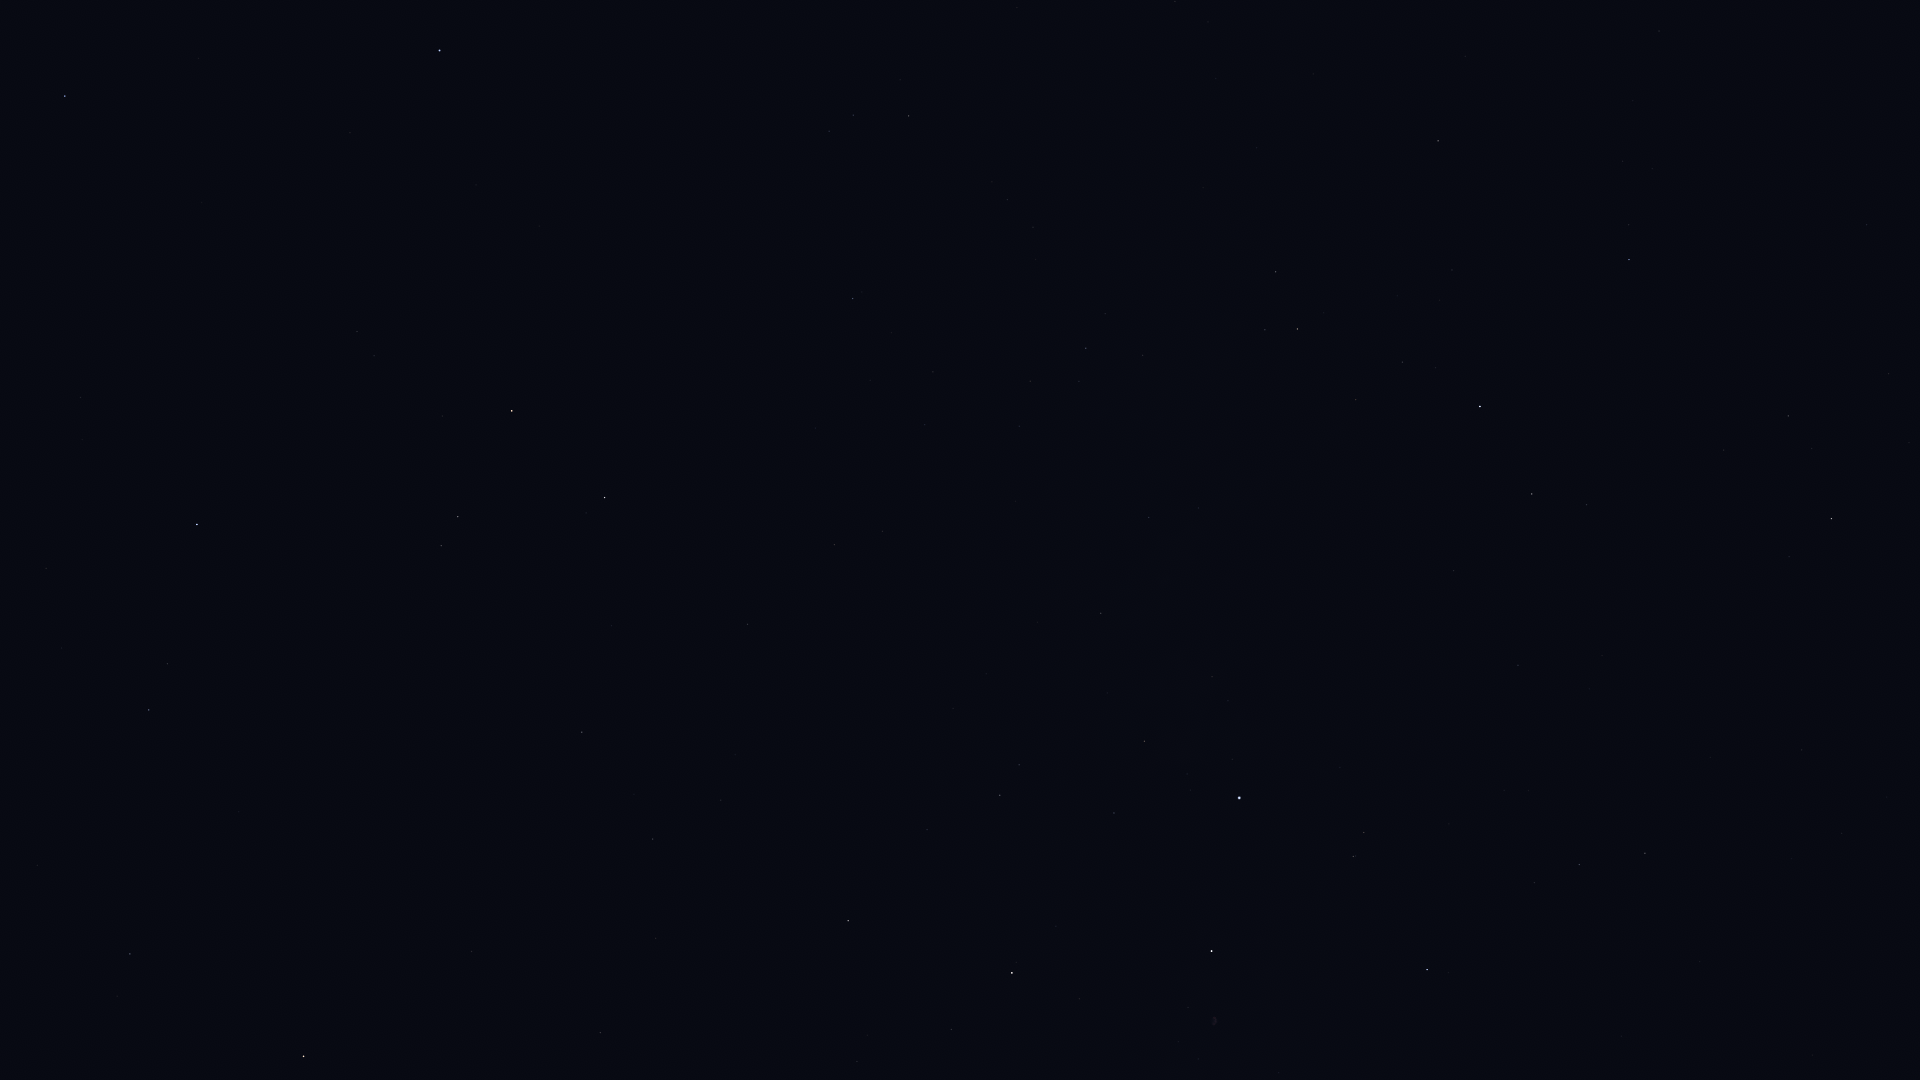

The table this chart was drawn from, first rows:
Star_ID, Name, X, Y
677, Alpheratz, 440, 51
1067, Algenib, 65, 96
1547, Citadelle, 25, 63
94376, Altais, 1831, 519
95853, HIP 95853, 1579, 865
96100, Alsafi, 1812, 449
97165, Fawaris, 1427, 970
100453, Sadr, 1212, 951
102098, Deneb, 1239, 798
102488, Aljanah, 1012, 973
105199, Alderamin, 1480, 407
106032, Alfirk, 1629, 260
107136, Azelfafage, 1198, 508
107310, HIP 107310, 721, 800
107315, Enif, 304, 1056
107354, HIP 107354, 653, 839
108917, Kurhah, 1452, 270
109176, HIP 109176, 582, 732
109352, HIP 109352, 749, 628
109427, Biham, 130, 954
109492, HIP 109492, 1297, 329
109937, HIP 109937, 834, 545
110538, HIP 110538, 1143, 355
110609, HIP 110609, 1079, 381
111022, HIP 111022, 1030, 381
111104, HIP 111104, 925, 425
111169, HIP 111169, 1086, 348
112029, Homam, 149, 710
112158, Matar, 605, 498
112724, HIP 112724, 1438, 141
112748, Sadalbari, 458, 517
113881, Scheat, 512, 411
113963, Markab, 197, 525
115250, Salm, 374, 356
115623, Alkarab, 357, 332
116076, Veritate, 738, 187
